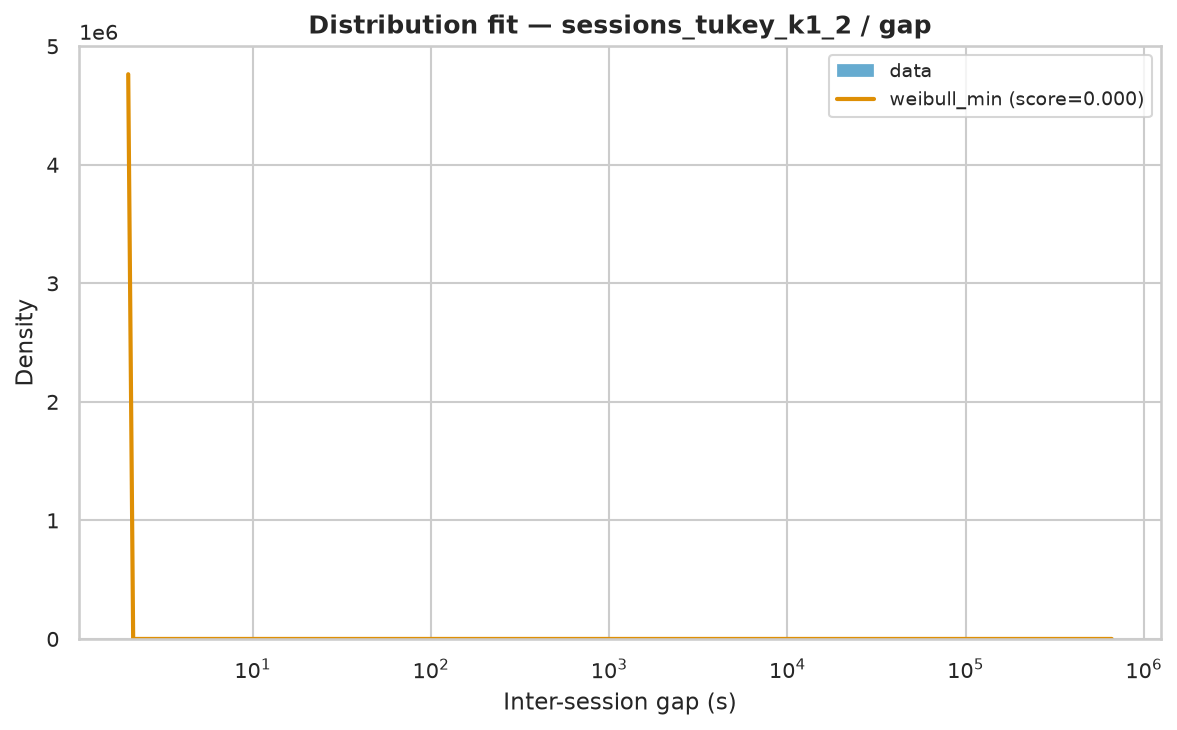

Values plotted in this chart, from the file beside it:
name	score	bootstrap_score	bootstrap_pass	loc	scale	arg
weibull_min	4.955483110490438e-07	0.6	True	2	6954	(np.float64(0.4422090816624624),)
lomax	3.7603749043040134e-07	0.0	False	2	371.7	(np.float64(0.4410582698057538),)
pareto	3.7603749058312943e-07	0.0	False	-369.7	371.7	(np.float64(0.44105836098590645),)
genpareto	3.7603749101287975e-07	0.0	False	2	842.8	(np.float64(2.267273660499347),)
lognorm	4.077717548157302e-07	0.0	False	1.95	1998	(np.float64(2.493673164083311),)
fisk	4.4424159922087415e-07	0.0	False	2	2080	(np.float64(0.6681746277776808),)
expon	1.3265599981421093e-06	0.0	False	2.0	18420	()
gamma	1.5135187494702857e-06	0.0	False	2	3.268	(np.float64(5.585757176184e-05),)
